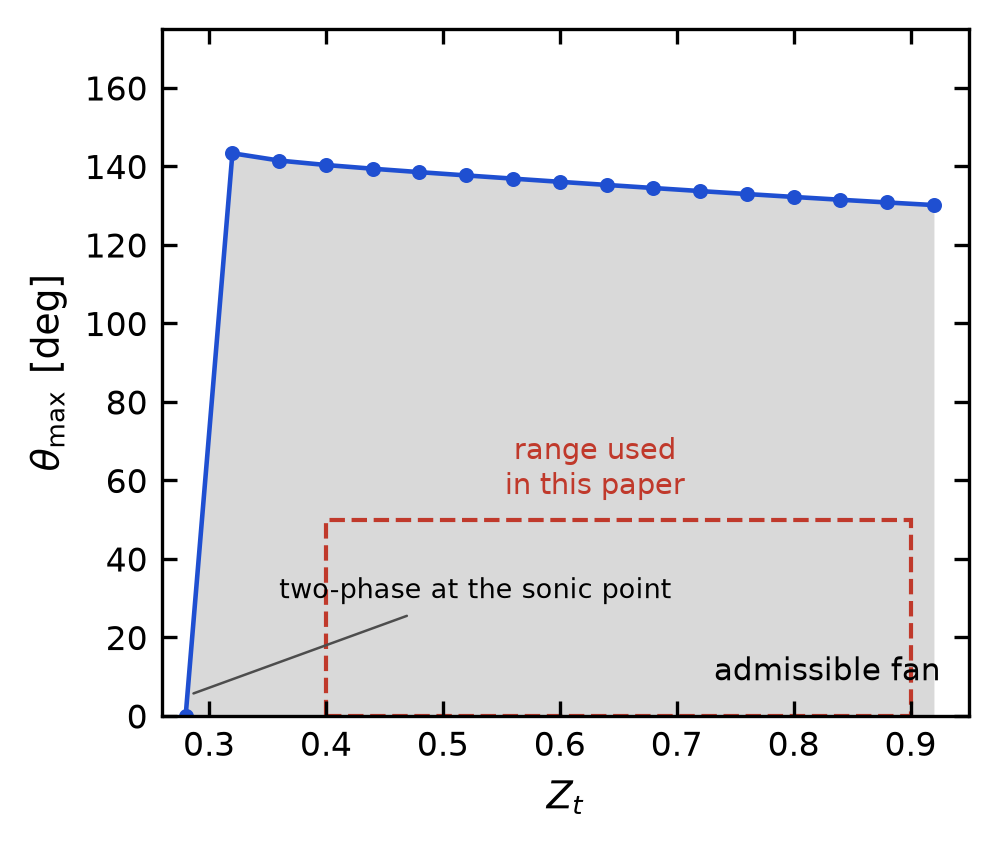

The file beside this chart, header and first rows:
# Pt/Pc = 1.2; theta_max from the single…
zt, Tt_K, theta_max_deg, limiting_mechanism
0.28, 529.2, 0.00, two-phase at the sonic point
0.32, 531, 143.3, vacuum limit (P -> 0)
0.36, 532.9, 141.5, vacuum limit (P -> 0)
0.40, 535.1, 140.3, vacuum limit (P -> 0)
0.44, 537.9, 139.4, vacuum limit (P -> 0)
0.48, 541.5, 138.5, vacuum limit (P -> 0)
0.52, 546.1, 137.7, vacuum limit (P -> 0)
0.56, 552, 136.9, vacuum limit (P -> 0)
0.60, 559.4, 136.1, vacuum limit (P -> 0)
0.64, 568.6, 135.3, vacuum limit (P -> 0)
0.68, 580, 134.5, vacuum limit (P -> 0)
0.72, 594.1, 133.7, vacuum limit (P -> 0)
0.76, 611.7, 133, vacuum limit (P -> 0)
0.80, 634, 132.2, vacuum limit (P -> 0)
0.84, 662.7, 131.5, vacuum limit (P -> 0)
0.88, 701.1, 130.8, vacuum limit (P -> 0)
0.92, 754.8, 130.1, vacuum limit (P -> 0)
